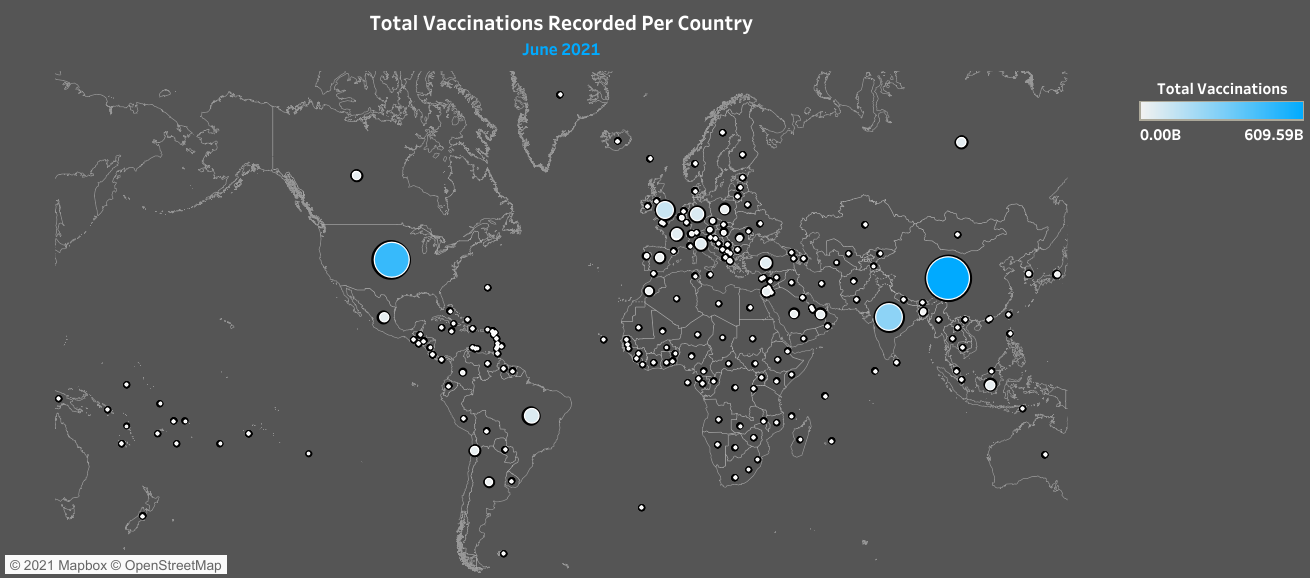

The file beside this chart, header and first rows:
location, total_vaccinations, cum_total_vaccinations
Afghanistan, 2021-02-28, 8200
Afghanistan, 2021-03-16, 62200
Afghanistan, 2021-04-07, 182200
Afghanistan, 2021-04-22, 422200
Afghanistan, 2021-05-11, 926702
Afghanistan, 2021-05-20, 1474603
Afghanistan, 2021-05-24, 2047880
Afghanistan, 2021-05-26, 2638334
Afghanistan, 2021-05-27, 3231647
Afghanistan, 2021-05-30, 3831799
Afghanistan, 2021-06-02, 4458089
Afghanistan, 2021-06-03, 5088394
Afghanistan, 2021-06-08, 5729689
Afghanistan, 2021-06-14, 6391692
Albania, 2021-01-12, 128
Albania, 2021-01-13, 316
Albania, 2021-01-14, 582
Albania, 2021-01-15, 890
Albania, 2021-01-16, 1259
Albania, 2021-01-17, 1664
Albania, 2021-01-18, 2111
Albania, 2021-01-19, 2594
Albania, 2021-01-20, 3113
Albania, 2021-01-21, 3662
Albania, 2021-02-02, 4212
Albania, 2021-02-09, 5339
Albania, 2021-02-17, 7040
Albania, 2021-02-18, 10089
Albania, 2021-02-19, 14266
Albania, 2021-02-22, 20994
Albania, 2021-02-25, 31129
Albania, 2021-03-01, 45424
Albania, 2021-03-03, 61217
Albania, 2021-03-10, 82830
Albania, 2021-03-12, 106465
Albania, 2021-03-17, 139834
Albania, 2021-03-22, 188063
Albania, 2021-03-23, 239753
Albania, 2021-03-24, 293745
Albania, 2021-03-25, 353093
Albania, 2021-03-26, 415341
Albania, 2021-03-27, 479416
Albania, 2021-03-28, 557416
Albania, 2021-03-30, 676737
Albania, 2021-03-31, 815583
Albania, 2021-04-01, 971046
Albania, 2021-04-02, 1143532
Albania, 2021-04-03, 1329028
Albania, 2021-04-04, 1521910
Albania, 2021-04-05, 1728618
Albania, 2021-04-06, 1950206
Albania, 2021-04-07, 2182585
Albania, 2021-04-08, 2425127
Albania, 2021-04-09, 2675803
Albania, 2021-04-10, 2932613
Albania, 2021-04-12, 3200144
Albania, 2021-04-13, 3481360
Albania, 2021-04-15, 3785848
Albania, 2021-04-16, 4100470
Albania, 2021-04-17, 4425310
... 13,760 more rows
